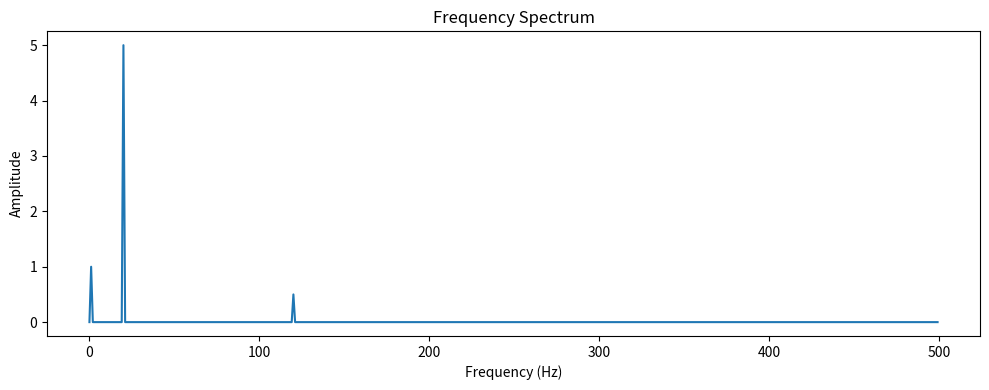

This figure's Python source:
'''
FFT_Testing.py

A file utilized for testing my understanding of FFTs and working the with matplotlib extension

This file specifically follows a tutorial from GeeksForGeeks going over the discrete fourier trasform:
https://www.geeksforgeeks.org/data-analysis/discrete-fourier-transform-dft-using-scipy/

'''
import numpy as np
from scipy.fft import fft, ifft, fftfreq
import matplotlib.pyplot as plt

# Create a time vector
sampleRate = 1000

# Creates a list of values that are equally from the initial value to the final value
time = np.linspace(0, 1, sampleRate, endpoint=False) 

# Composite signal: sine + cosine
signal =  0.5 * np.sin(2 * np.pi * 120 * time) + 5 * np.cos(2 * np.pi * 20 * time) + np.sin(2*np.pi*time)

# FFT and inverse FFT
N = len(time)
yf = fft(signal)
xf = fftfreq(N, 1/sampleRate)

# Need to look into why they do this to xf and yf?
xf = xf[:N//2]
yf = 2.0/N * np.abs(yf[:N//2])

print(max(yf))

# Visualization
plt.figure(figsize=(10, 4))

# FFT output utilizing matplotlib
plt.subplot(1, 1, 1)
plt.plot(xf,yf)
plt.title("Frequency Spectrum")
plt.xlabel("Frequency (Hz)")
plt.ylabel("Amplitude")

plt.tight_layout()
plt.show()
